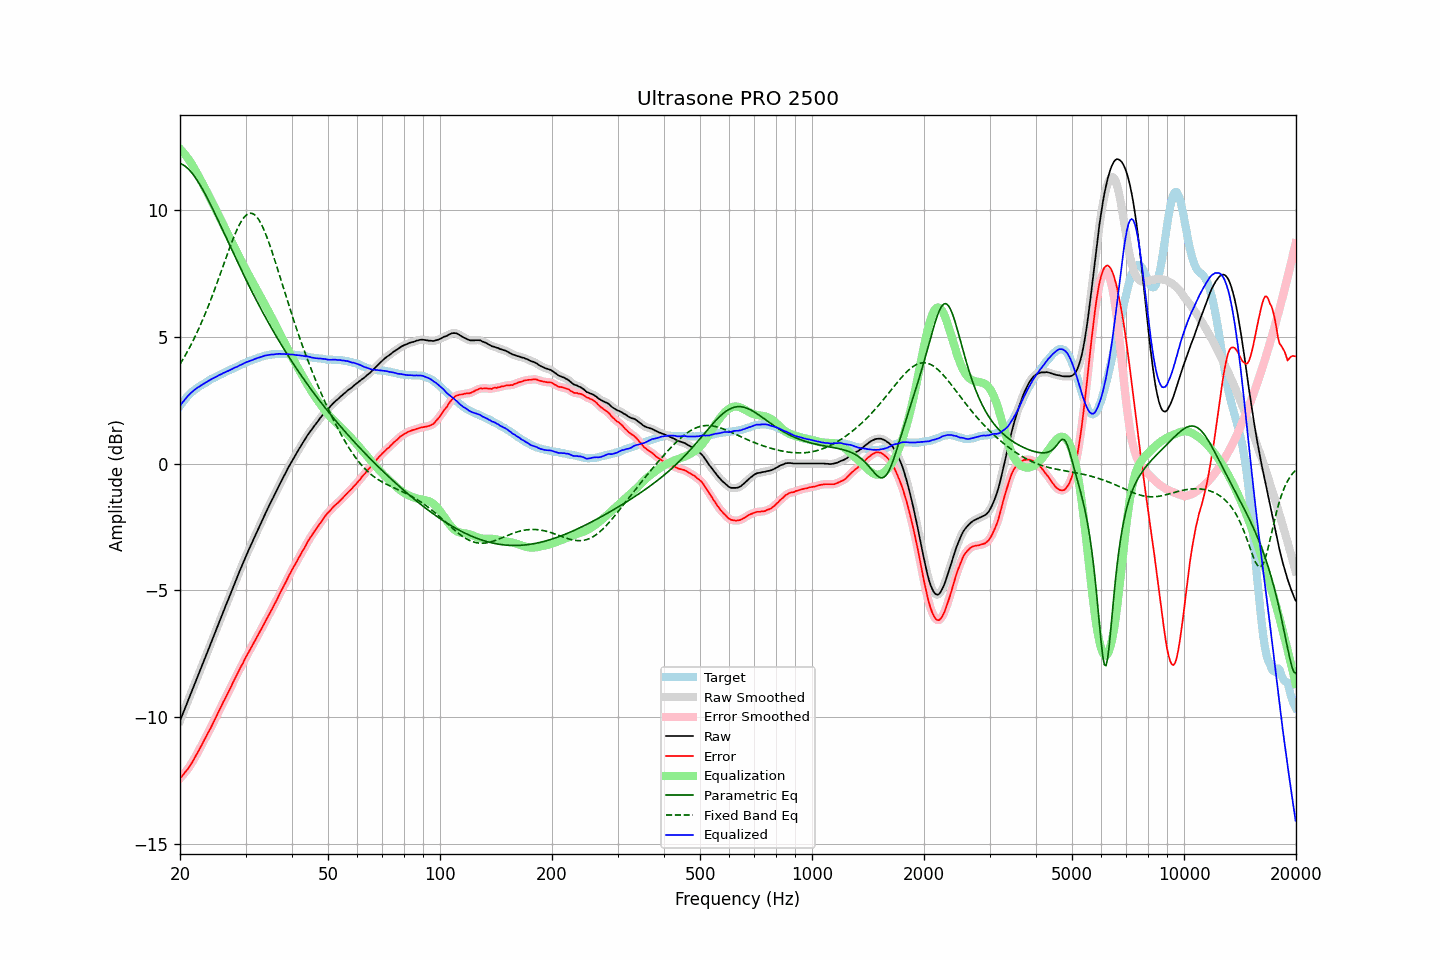

The data file committed next to this chart (first rows):
frequency, raw, error, smoothed, error_smoothed, equalization, parametric_eq, fixed_band_eq, equalized_raw, equalized_smoothed, target
20.00, -10.15, -12.42, -10.15, -12.43, 12.42, 11.85, 3.92, 2.27, 2.27, 2.27
20.20, -9.99, -12.35, -9.99, -12.35, 12.36, 11.82, 4.02, 2.37, 2.36, 2.36
20.40, -9.84, -12.28, -9.84, -12.28, 12.28, 11.79, 4.13, 2.44, 2.45, 2.45
20.61, -9.68, -12.20, -9.68, -12.20, 12.21, 11.75, 4.24, 2.52, 2.53, 2.51
20.81, -9.52, -12.12, -9.52, -12.12, 12.12, 11.70, 4.35, 2.60, 2.60, 2.61
21.02, -9.36, -12.04, -9.36, -12.04, 12.04, 11.64, 4.47, 2.68, 2.67, 2.68
21.23, -9.21, -11.95, -9.21, -11.95, 11.94, 11.57, 4.59, 2.73, 2.74, 2.74
21.44, -9.05, -11.85, -9.05, -11.85, 11.85, 11.50, 4.71, 2.80, 2.80, 2.81
21.66, -8.89, -11.75, -8.89, -11.75, 11.75, 11.42, 4.83, 2.85, 2.86, 2.85
21.87, -8.73, -11.63, -8.73, -11.64, 11.64, 11.34, 4.96, 2.91, 2.91, 2.91
22.09, -8.57, -11.52, -8.57, -11.52, 11.53, 11.25, 5.09, 2.96, 2.96, 2.96
22.31, -8.41, -11.41, -8.41, -11.41, 11.41, 11.15, 5.23, 3.00, 3.00, 3.01
22.54, -8.25, -11.30, -8.25, -11.29, 11.29, 11.05, 5.37, 3.04, 3.04, 3.04
22.76, -8.09, -11.17, -8.09, -11.17, 11.17, 10.94, 5.51, 3.08, 3.08, 3.08
22.99, -7.93, -11.05, -7.93, -11.05, 11.05, 10.83, 5.66, 3.12, 3.12, 3.11
23.22, -7.77, -10.93, -7.77, -10.93, 10.93, 10.72, 5.81, 3.16, 3.16, 3.15
23.45, -7.61, -10.80, -7.61, -10.80, 10.81, 10.60, 5.96, 3.20, 3.20, 3.20
23.69, -7.45, -10.69, -7.45, -10.69, 10.69, 10.48, 6.12, 3.24, 3.24, 3.23
23.92, -7.29, -10.56, -7.29, -10.57, 10.56, 10.35, 6.28, 3.28, 3.28, 3.28
24.16, -7.13, -10.45, -7.13, -10.45, 10.44, 10.23, 6.44, 3.31, 3.31, 3.33
24.40, -6.97, -10.32, -6.97, -10.32, 10.31, 10.10, 6.61, 3.35, 3.35, 3.36
24.65, -6.81, -10.19, -6.81, -10.19, 10.19, 9.97, 6.78, 3.38, 3.38, 3.37
24.89, -6.65, -10.05, -6.65, -10.06, 10.06, 9.83, 6.95, 3.41, 3.41, 3.41
25.14, -6.49, -9.93, -6.48, -9.93, 9.93, 9.70, 7.12, 3.44, 3.44, 3.45
25.39, -6.32, -9.79, -6.32, -9.80, 9.80, 9.56, 7.30, 3.48, 3.48, 3.48
25.65, -6.16, -9.68, -6.16, -9.67, 9.67, 9.43, 7.47, 3.51, 3.51, 3.51
25.91, -6.00, -9.54, -6.00, -9.54, 9.54, 9.29, 7.65, 3.54, 3.54, 3.53
26.16, -5.84, -9.40, -5.84, -9.41, 9.41, 9.15, 7.83, 3.58, 3.57, 3.57
26.43, -5.68, -9.29, -5.68, -9.28, 9.28, 9.02, 8.01, 3.60, 3.60, 3.60
26.69, -5.52, -9.15, -5.52, -9.16, 9.16, 8.88, 8.19, 3.64, 3.63, 3.63
26.96, -5.37, -9.04, -5.37, -9.03, 9.03, 8.74, 8.36, 3.66, 3.66, 3.66
27.23, -5.21, -8.91, -5.21, -8.90, 8.90, 8.61, 8.54, 3.69, 3.69, 3.69
27.50, -5.05, -8.78, -5.05, -8.77, 8.77, 8.47, 8.70, 3.72, 3.72, 3.72
27.77, -4.89, -8.63, -4.89, -8.64, 8.64, 8.33, 8.87, 3.75, 3.75, 3.75
28.05, -4.73, -8.51, -4.73, -8.51, 8.51, 8.20, 9.02, 3.79, 3.78, 3.78
28.33, -4.58, -8.38, -4.58, -8.38, 8.39, 8.06, 9.17, 3.81, 3.81, 3.80
28.62, -4.42, -8.26, -4.42, -8.26, 8.26, 7.93, 9.31, 3.84, 3.84, 3.83
28.90, -4.26, -8.13, -4.26, -8.13, 8.13, 7.79, 9.43, 3.87, 3.87, 3.87
29.19, -4.11, -8.00, -4.11, -8.01, 8.01, 7.66, 9.55, 3.90, 3.90, 3.89
29.48, -3.96, -7.90, -3.95, -7.89, 7.89, 7.53, 9.65, 3.93, 3.93, 3.94
29.78, -3.80, -7.76, -3.80, -7.76, 7.77, 7.40, 9.73, 3.96, 3.96, 3.95
30.08, -3.65, -7.64, -3.65, -7.64, 7.65, 7.27, 9.80, 3.99, 3.99, 3.98
30.38, -3.51, -7.53, -3.51, -7.52, 7.53, 7.14, 9.84, 4.02, 4.02, 4.01
30.68, -3.37, -7.41, -3.37, -7.41, 7.41, 7.01, 9.87, 4.04, 4.04, 4.04
30.99, -3.23, -7.30, -3.23, -7.30, 7.29, 6.88, 9.88, 4.06, 4.06, 4.06
31.30, -3.09, -7.18, -3.09, -7.18, 7.18, 6.76, 9.87, 4.09, 4.09, 4.08
31.61, -2.95, -7.07, -2.95, -7.06, 7.06, 6.63, 9.84, 4.11, 4.11, 4.11
31.93, -2.81, -6.95, -2.81, -6.94, 6.95, 6.51, 9.79, 4.14, 4.14, 4.13
32.24, -2.67, -6.82, -2.67, -6.83, 6.83, 6.39, 9.72, 4.16, 4.16, 4.16
32.57, -2.53, -6.72, -2.53, -6.71, 6.71, 6.26, 9.63, 4.18, 4.18, 4.18
32.89, -2.40, -6.60, -2.40, -6.60, 6.60, 6.14, 9.52, 4.20, 4.20, 4.20
33.22, -2.26, -6.48, -2.26, -6.48, 6.48, 6.03, 9.40, 4.22, 4.22, 4.22
33.55, -2.12, -6.36, -2.12, -6.36, 6.36, 5.91, 9.26, 4.24, 4.24, 4.24
33.89, -1.98, -6.24, -1.98, -6.24, 6.24, 5.79, 9.11, 4.26, 4.26, 4.25
34.23, -1.85, -6.13, -1.85, -6.12, 6.13, 5.68, 8.95, 4.28, 4.28, 4.27
34.57, -1.72, -6.00, -1.72, -6.01, 6.01, 5.56, 8.78, 4.29, 4.29, 4.28
34.92, -1.59, -5.89, -1.59, -5.89, 5.89, 5.45, 8.60, 4.30, 4.30, 4.29
35.27, -1.46, -5.78, -1.46, -5.77, 5.77, 5.34, 8.41, 4.31, 4.30, 4.31
35.62, -1.34, -5.65, -1.34, -5.65, 5.65, 5.23, 8.22, 4.31, 4.31, 4.30
35.97, -1.21, -5.52, -1.21, -5.53, 5.52, 5.12, 8.02, 4.32, 4.31, 4.31
... 635 more rows
